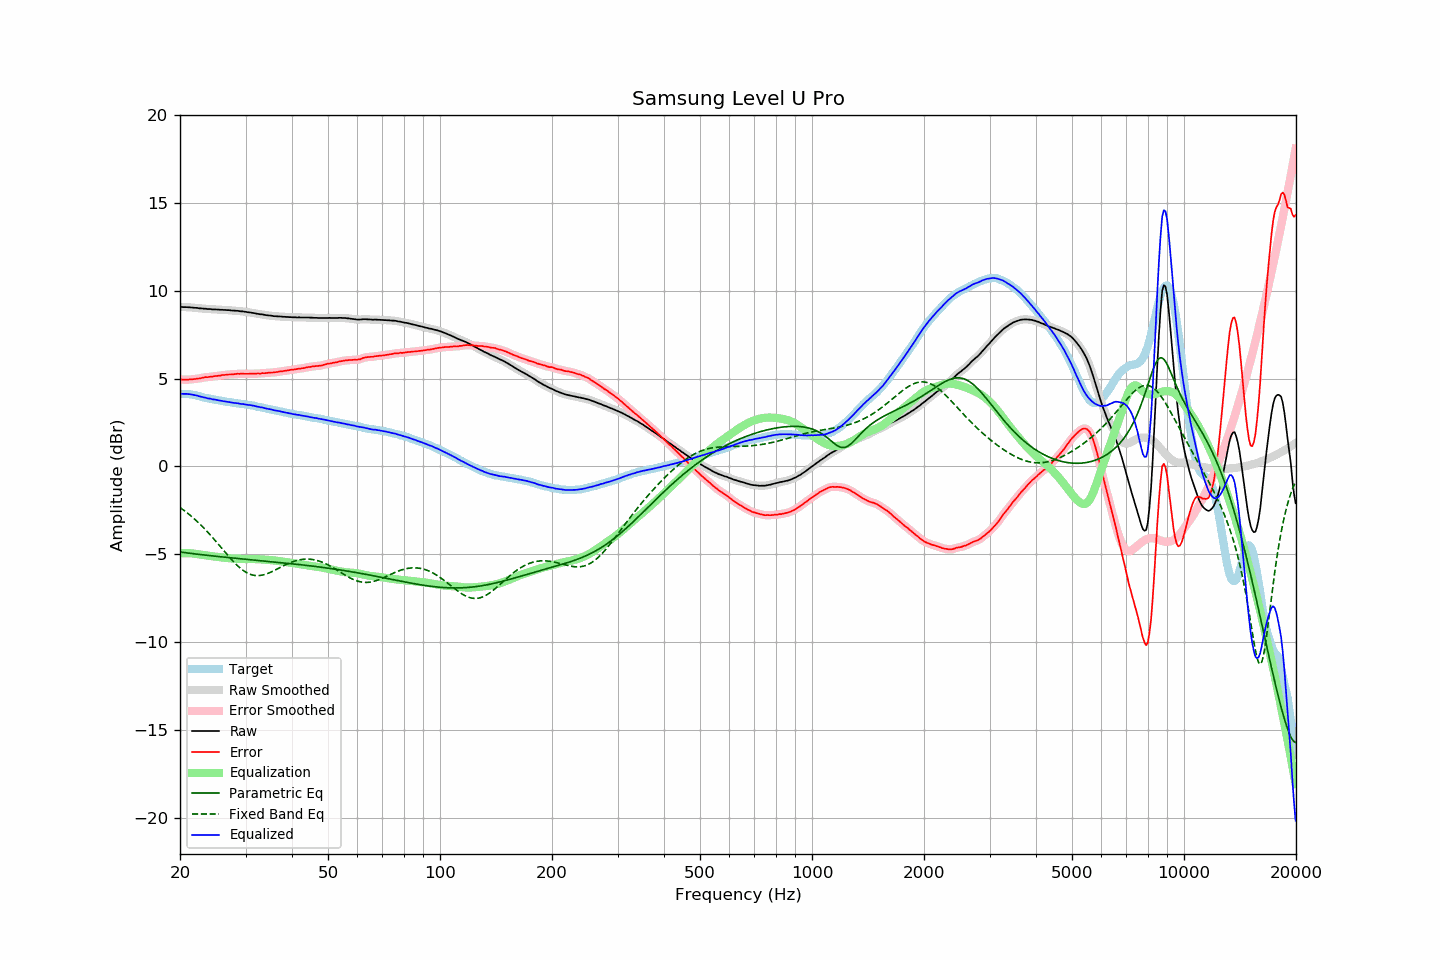

Source data for this figure (header and first rows):
frequency, raw, error, smoothed, error_smoothed, equalization, parametric_eq, fixed_band_eq, equalized_raw, equalized_smoothed, target
20.00, 9.08, 4.95, 9.08, 4.95, -4.95, -4.88, -2.34, 4.13, 4.13, 4.13
20.20, 9.08, 4.95, 9.08, 4.95, -4.95, -4.89, -2.41, 4.13, 4.13, 4.13
20.40, 9.07, 4.94, 9.07, 4.94, -4.94, -4.90, -2.47, 4.13, 4.13, 4.13
20.61, 9.07, 4.94, 9.07, 4.94, -4.94, -4.91, -2.54, 4.13, 4.13, 4.13
20.81, 9.07, 4.94, 9.07, 4.94, -4.94, -4.93, -2.61, 4.13, 4.13, 4.13
21.02, 9.06, 4.93, 9.06, 4.94, -4.94, -4.94, -2.69, 4.12, 4.12, 4.13
21.23, 9.06, 4.95, 9.06, 4.95, -4.95, -4.95, -2.76, 4.11, 4.11, 4.11
21.44, 9.05, 4.95, 9.05, 4.95, -4.95, -4.96, -2.84, 4.10, 4.10, 4.10
21.66, 9.04, 4.96, 9.04, 4.96, -4.96, -4.97, -2.92, 4.08, 4.08, 4.08
21.87, 9.03, 4.97, 9.03, 4.97, -4.97, -4.98, -3.00, 4.06, 4.06, 4.06
22.09, 9.03, 4.98, 9.03, 4.99, -4.98, -4.99, -3.08, 4.05, 4.04, 4.05
22.31, 9.02, 5.00, 9.02, 5.00, -5.00, -5.00, -3.17, 4.02, 4.02, 4.02
22.54, 9.00, 5.00, 9.01, 5.01, -5.01, -5.02, -3.25, 3.99, 3.99, 4.00
22.76, 9.00, 5.02, 9.00, 5.03, -5.03, -5.03, -3.34, 3.97, 3.97, 3.98
22.99, 8.99, 5.04, 8.99, 5.05, -5.04, -5.04, -3.43, 3.95, 3.95, 3.95
23.22, 8.98, 5.06, 8.98, 5.06, -5.06, -5.05, -3.53, 3.92, 3.93, 3.92
23.45, 8.98, 5.09, 8.97, 5.08, -5.07, -5.06, -3.62, 3.91, 3.90, 3.90
23.69, 8.96, 5.08, 8.97, 5.09, -5.08, -5.07, -3.72, 3.88, 3.89, 3.89
23.92, 8.96, 5.10, 8.96, 5.09, -5.10, -5.08, -3.82, 3.87, 3.87, 3.86
24.16, 8.96, 5.11, 8.95, 5.10, -5.11, -5.09, -3.92, 3.85, 3.85, 3.85
24.40, 8.94, 5.11, 8.95, 5.12, -5.12, -5.10, -4.03, 3.82, 3.83, 3.83
24.65, 8.94, 5.13, 8.94, 5.13, -5.13, -5.11, -4.13, 3.81, 3.81, 3.81
24.89, 8.94, 5.15, 8.94, 5.14, -5.14, -5.12, -4.24, 3.80, 3.80, 3.79
25.14, 8.93, 5.15, 8.93, 5.15, -5.15, -5.13, -4.34, 3.78, 3.78, 3.78
25.39, 8.93, 5.17, 8.93, 5.17, -5.17, -5.14, -4.45, 3.76, 3.76, 3.76
25.65, 8.92, 5.17, 8.92, 5.18, -5.18, -5.15, -4.56, 3.74, 3.74, 3.75
25.91, 8.92, 5.20, 8.92, 5.19, -5.19, -5.16, -4.67, 3.73, 3.73, 3.72
26.16, 8.91, 5.20, 8.91, 5.20, -5.20, -5.17, -4.78, 3.71, 3.71, 3.71
26.43, 8.91, 5.21, 8.91, 5.21, -5.21, -5.17, -4.89, 3.70, 3.70, 3.70
26.69, 8.90, 5.22, 8.90, 5.22, -5.22, -5.18, -4.99, 3.68, 3.68, 3.68
26.96, 8.90, 5.23, 8.90, 5.23, -5.23, -5.19, -5.10, 3.67, 3.67, 3.67
27.23, 8.89, 5.23, 8.89, 5.23, -5.24, -5.20, -5.20, 3.66, 3.65, 3.66
27.50, 8.88, 5.23, 8.88, 5.24, -5.24, -5.21, -5.31, 3.64, 3.64, 3.65
27.77, 8.87, 5.24, 8.87, 5.24, -5.25, -5.22, -5.40, 3.62, 3.62, 3.63
28.05, 8.87, 5.26, 8.87, 5.26, -5.26, -5.23, -5.50, 3.61, 3.61, 3.62
28.33, 8.86, 5.27, 8.86, 5.27, -5.26, -5.24, -5.59, 3.60, 3.60, 3.59
28.62, 8.86, 5.28, 8.85, 5.27, -5.27, -5.25, -5.68, 3.59, 3.59, 3.58
28.90, 8.84, 5.27, 8.84, 5.28, -5.27, -5.26, -5.76, 3.57, 3.57, 3.57
29.19, 8.83, 5.28, 8.83, 5.28, -5.27, -5.27, -5.84, 3.56, 3.56, 3.55
29.48, 8.83, 5.28, 8.82, 5.27, -5.28, -5.27, -5.91, 3.55, 3.55, 3.55
29.78, 8.81, 5.27, 8.81, 5.27, -5.28, -5.28, -5.97, 3.53, 3.54, 3.54
30.08, 8.80, 5.27, 8.80, 5.27, -5.28, -5.29, -6.03, 3.52, 3.52, 3.53
30.38, 8.78, 5.27, 8.78, 5.27, -5.28, -5.30, -6.08, 3.51, 3.51, 3.51
30.68, 8.77, 5.27, 8.77, 5.28, -5.28, -5.31, -6.12, 3.50, 3.50, 3.50
30.99, 8.76, 5.28, 8.76, 5.28, -5.28, -5.32, -6.16, 3.48, 3.48, 3.48
31.30, 8.74, 5.28, 8.74, 5.28, -5.28, -5.33, -6.19, 3.46, 3.47, 3.46
31.61, 8.73, 5.28, 8.73, 5.28, -5.28, -5.33, -6.21, 3.45, 3.45, 3.45
31.93, 8.71, 5.28, 8.71, 5.28, -5.28, -5.34, -6.22, 3.43, 3.43, 3.43
32.24, 8.69, 5.29, 8.69, 5.28, -5.29, -5.35, -6.22, 3.40, 3.41, 3.40
32.57, 8.68, 5.29, 8.68, 5.29, -5.29, -5.36, -6.22, 3.39, 3.39, 3.39
32.89, 8.66, 5.28, 8.67, 5.30, -5.29, -5.37, -6.21, 3.37, 3.37, 3.38
33.22, 8.66, 5.31, 8.65, 5.30, -5.30, -5.38, -6.20, 3.36, 3.35, 3.35
33.55, 8.64, 5.31, 8.64, 5.31, -5.31, -5.39, -6.18, 3.33, 3.33, 3.33
33.89, 8.62, 5.31, 8.63, 5.31, -5.31, -5.40, -6.15, 3.31, 3.31, 3.31
34.23, 8.61, 5.32, 8.61, 5.32, -5.32, -5.40, -6.12, 3.29, 3.29, 3.29
34.57, 8.60, 5.33, 8.60, 5.33, -5.33, -5.41, -6.08, 3.27, 3.27, 3.27
34.92, 8.59, 5.34, 8.59, 5.34, -5.34, -5.42, -6.05, 3.26, 3.25, 3.25
35.27, 8.58, 5.35, 8.58, 5.35, -5.34, -5.43, -6.00, 3.24, 3.23, 3.24
35.62, 8.56, 5.35, 8.56, 5.35, -5.35, -5.44, -5.96, 3.21, 3.21, 3.21
35.97, 8.55, 5.36, 8.55, 5.36, -5.36, -5.45, -5.91, 3.19, 3.19, 3.19
... 635 more rows
